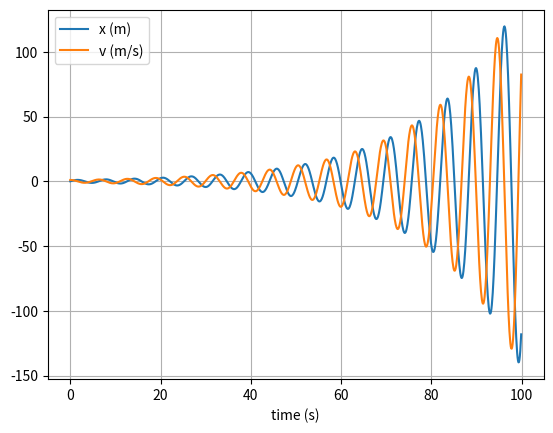

Here is the Python script that generated this plot:
#!/usr/bin/python

# %matplotlib inline
import numpy as np
import matplotlib.pyplot as plt

# mass, spring constant, initial position and velocity
m = 1
k = 1
x = 0
v = 1

# simulation time, timestep and time
t_max = 100
dt = 0.1
t_array = np.arange(0, t_max, dt)

# initialise empty lists to record trajectories
x_list = []
v_list = []

# Euler integration
for t in t_array:

    # append current state to trajectories
    x_list.append(x)
    v_list.append(v)

    # calculate new position and velocity
    a = -k * x / m
    x = x + dt * v
    v = v + dt * a

# convert trajectory lists into arrays, so they can be sliced (useful for Assignment 2)
x_array = np.array(x_list)
v_array = np.array(v_list)

# plot the position-time graph
plt.figure(1)
plt.clf()
plt.xlabel('time (s)')
plt.grid()
plt.plot(t_array, x_array, label='x (m)')
plt.plot(t_array, v_array, label='v (m/s)')
plt.legend()
plt.show()
